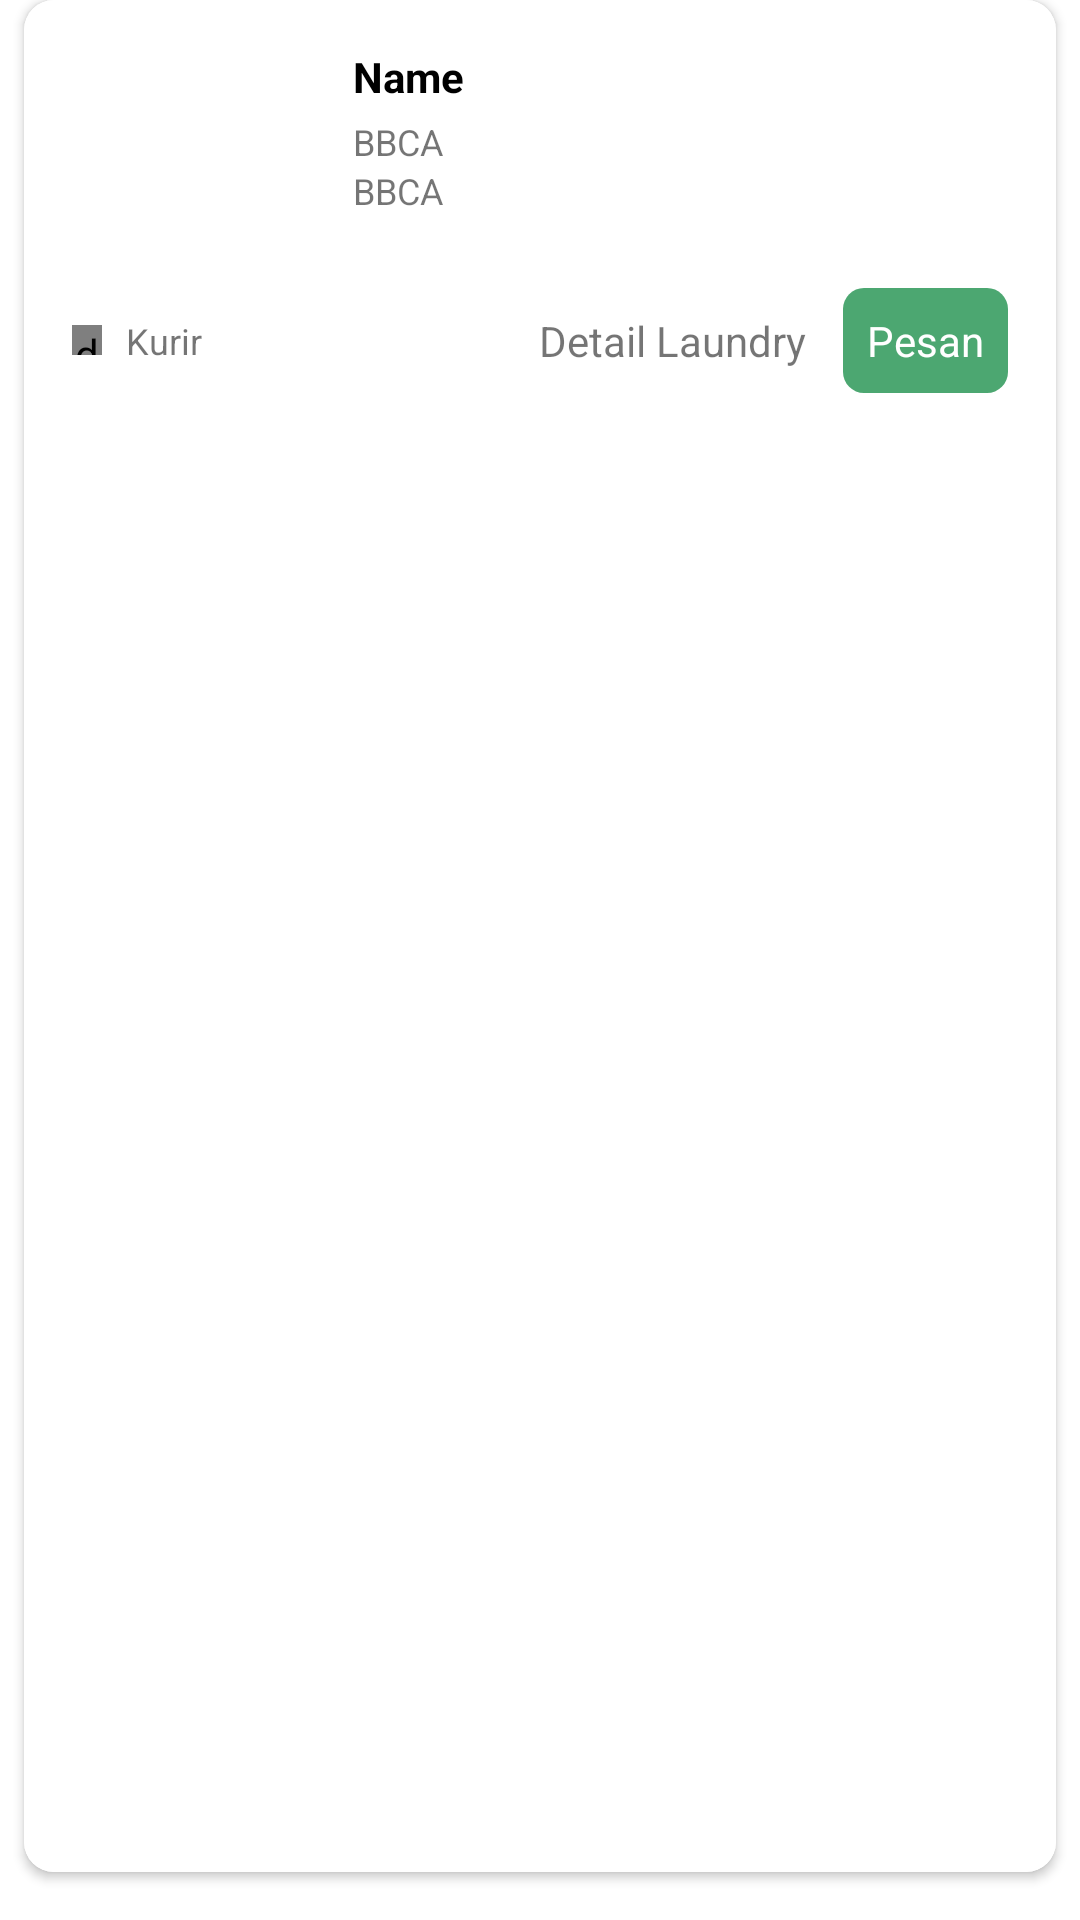

Layout XML and referenced resources for this Android screen:
<!-- AndroidManifest.xml: fallback theme Theme.MaterialComponents.DayNight.NoActionBar -->
<!-- res/layout/holder_list_laundry.xml -->
<LinearLayout xmlns:android="http://schemas.android.com/apk/res/android"
    xmlns:app="http://schemas.android.com/apk/res-auto"
    xmlns:tools="http://schemas.android.com/tools"
    android:layout_width="match_parent"
    android:layout_height="wrap_content"
    android:background="?attr/selectableItemBackground"
    android:orientation="vertical"
    tools:ignore="RtlHardcoded">

    <androidx.cardview.widget.CardView
        android:id="@+id/fragment_home_button_pesan_user"
        android:layout_width="match_parent"
        android:layout_height="match_parent"
        android:layout_marginLeft="@dimen/padding_margin_normal_thin"
        android:layout_marginRight="@dimen/padding_margin_normal_thin"
        android:layout_marginBottom="@dimen/padding_margin_normal"
        android:background="?attr/selectableItemBackground"
        android:baselineAligned="false"
        app:cardCornerRadius="10dp"
        app:cardElevation="2dp">

        <LinearLayout
            android:layout_width="match_parent"
            android:layout_height="match_parent"
            android:background="@color/colorWhite"
            android:orientation="vertical"
            android:padding="@dimen/padding_margin_normal">

            <LinearLayout
                android:orientation="horizontal"
                android:layout_width="match_parent"
                android:layout_height="wrap_content"
                android:weightSum="1"
                >
                <LinearLayout
                    android:layout_weight="0.7"
                    android:layout_width="match_parent"
                    android:layout_height="wrap_content"
                    >
                    <ImageView
                        android:id="@+id/view_holder_list_laundry_photo"
                        android:layout_width="80dp"
                        android:layout_height="80dp"
                        ></ImageView>
                </LinearLayout>
                <LinearLayout
                    android:orientation="vertical"
                    android:layout_weight="0.3"
                    android:layout_width="match_parent"
                    android:layout_height="wrap_content"
                    >
                    <RelativeLayout
                        android:layout_width="match_parent"
                        android:layout_height="wrap_content">

                        <androidx.appcompat.widget.AppCompatTextView
                            android:id="@+id/view_holder_list_laundry_name"
                            android:layout_width="wrap_content"
                            android:layout_height="wrap_content"
                            android:ellipsize="end"
                            android:maxLines="1"
                            android:text="Name"
                            android:textColor="@color/color_black"
                            android:textSize="@dimen/normal_font_size"
                            android:textStyle="bold"
                            app:fontFamily="@font/gotham_bold" />

                    </RelativeLayout>

                    <LinearLayout
                        android:layout_width="match_parent"
                        android:layout_height="wrap_content"
                        android:layout_marginTop="@dimen/padding_margin_thin"
                        android:orientation="vertical">

                        <androidx.appcompat.widget.AppCompatTextView
                            android:id="@+id/view_holder_list_laundry_alamat"
                            android:layout_width="wrap_content"
                            android:layout_height="wrap_content"
                            android:ellipsize="end"
                            android:maxLines="1"
                            android:text="BBCA"
                            android:textColor="@color/color_text"
                            android:textSize="@dimen/normal_smaller_font_size"
                            app:fontFamily="@font/gotham_book" />

                        <androidx.appcompat.widget.AppCompatTextView
                            android:id="@+id/view_holder_list_laundry_status"
                            android:layout_width="wrap_content"
                            android:layout_height="wrap_content"
                            android:ellipsize="end"
                            android:maxLines="1"
                            android:text="BBCA"
                            android:textColor="@color/color_text"
                            android:textSize="@dimen/normal_smaller_font_size"
                            app:fontFamily="@font/gotham_book" />
                    </LinearLayout>
                </LinearLayout>
            </LinearLayout>

            <LinearLayout
                android:weightSum="1"
                android:orientation="horizontal"
                android:layout_width="match_parent"
                android:layout_height="wrap_content"
                >
                <LinearLayout
                    android:gravity="center_vertical"
                    android:orientation="horizontal"
                    android:layout_weight="0.7"
                    android:layout_width="match_parent"
                    android:layout_height="match_parent"
                    >

                    <de.hdodenhof.circleimageview.CircleImageView
                        android:id="@+id/view_holder_list_laundry_kurir_status"
                        android:layout_width="10dp"
                        android:layout_height="10dp"
                        android:src="@color/colorGreen"></de.hdodenhof.circleimageview.CircleImageView>

                    <androidx.appcompat.widget.AppCompatTextView
                        android:id="@+id/view_holder_list_laundry_kurir"
                        android:layout_width="wrap_content"
                        android:layout_height="wrap_content"
                        android:layout_marginLeft="@dimen/padding_margin_normal_thin"
                        android:ellipsize="end"
                        android:maxLines="1"
                        android:text="Kurir"
                        android:textColor="@color/color_text"
                        android:textSize="@dimen/normal_smaller_font_size"
                        app:fontFamily="@font/gotham_book" />

                </LinearLayout>
                <LinearLayout
                    android:gravity="center_vertical|right"
                    android:layout_weight="0.3"
                    android:layout_width="match_parent"
                    android:layout_height="wrap_content"
                    >
                    <RelativeLayout
                        android:paddingTop="@dimen/padding_margin_thin"
                        android:paddingBottom="@dimen/padding_margin_thin"
                        android:paddingEnd="@dimen/padding_margin_thin"
                        android:paddingStart="@dimen/padding_margin_thin"
                        android:id="@+id/view_holder_list_laundry_detail"
                        android:layout_width="wrap_content"
                        android:layout_height="wrap_content"
                        android:gravity="center"
                        android:layout_marginRight="@dimen/padding_margin_normal_thin"
                        >


                        <androidx.appcompat.widget.AppCompatTextView

                            android:layout_width="wrap_content"
                            android:layout_height="wrap_content"
                            android:layout_centerVertical="true"
                            android:text="@string/detaillaundry"
                            android:textColor="@color/color_text"
                            android:textSize="@dimen/normal_font_size"
                            app:fontFamily="@font/gotham_bold" />


                    </RelativeLayout>

                    <RelativeLayout
                        android:id="@+id/view_holder_list_laundry_pesan"
                        android:paddingTop="@dimen/padding_margin_normal_thin"
                        android:paddingBottom="@dimen/padding_margin_normal_thin"
                        android:paddingEnd="@dimen/padding_margin_normal_thin"
                        android:paddingStart="@dimen/padding_margin_normal_thin"
                        android:layout_width="wrap_content"
                        android:layout_height="wrap_content"
                        android:gravity="center"
                        android:background="@drawable/background_rounded_green">


                        <androidx.appcompat.widget.AppCompatTextView

                            android:layout_width="wrap_content"
                            android:layout_height="wrap_content"
                            android:layout_centerVertical="true"
                            android:text="@string/pesan"
                            android:textColor="@color/colorWhite"
                            android:textSize="@dimen/normal_font_size"
                            app:fontFamily="@font/gotham_bold" />


                    </RelativeLayout>
                </LinearLayout>
            </LinearLayout>


        </LinearLayout>
    </androidx.cardview.widget.CardView>


</LinearLayout>
<!-- resources referenced by this layout -->
<resources>
  <color name="colorGreen">#1AAF4A</color>
  <color name="colorWhite">#FFFFFF</color>
  <color name="color_black">#000000</color>
  <color name="color_text">#8A000000</color>
  <dimen name="normal_font_size">14dp</dimen>
  <dimen name="normal_smaller_font_size">12dp</dimen>
  <dimen name="padding_margin_normal">16dp</dimen>
  <dimen name="padding_margin_normal_thin">8dp</dimen>
  <dimen name="padding_margin_thin">4dp</dimen>
  <!-- drawable background_rounded_green (drawable) -->
  <?xml version="1.0" encoding="UTF-8"?>
  <shape xmlns:android="http://schemas.android.com/apk/res/android">
      <solid android:color="@color/colorAccent"/>
  
      <padding android:left="1dp"
          android:top="1dp"
          android:right="1dp"
          android:bottom="1dp"
          />
  
      <corners android:radius="7dp"/>
  </shape>
  <string name="detaillaundry">Detail Laundry</string>
  <string name="pesan">Pesan</string>
  <color name="colorAccent">#4ca771</color>
</resources>
